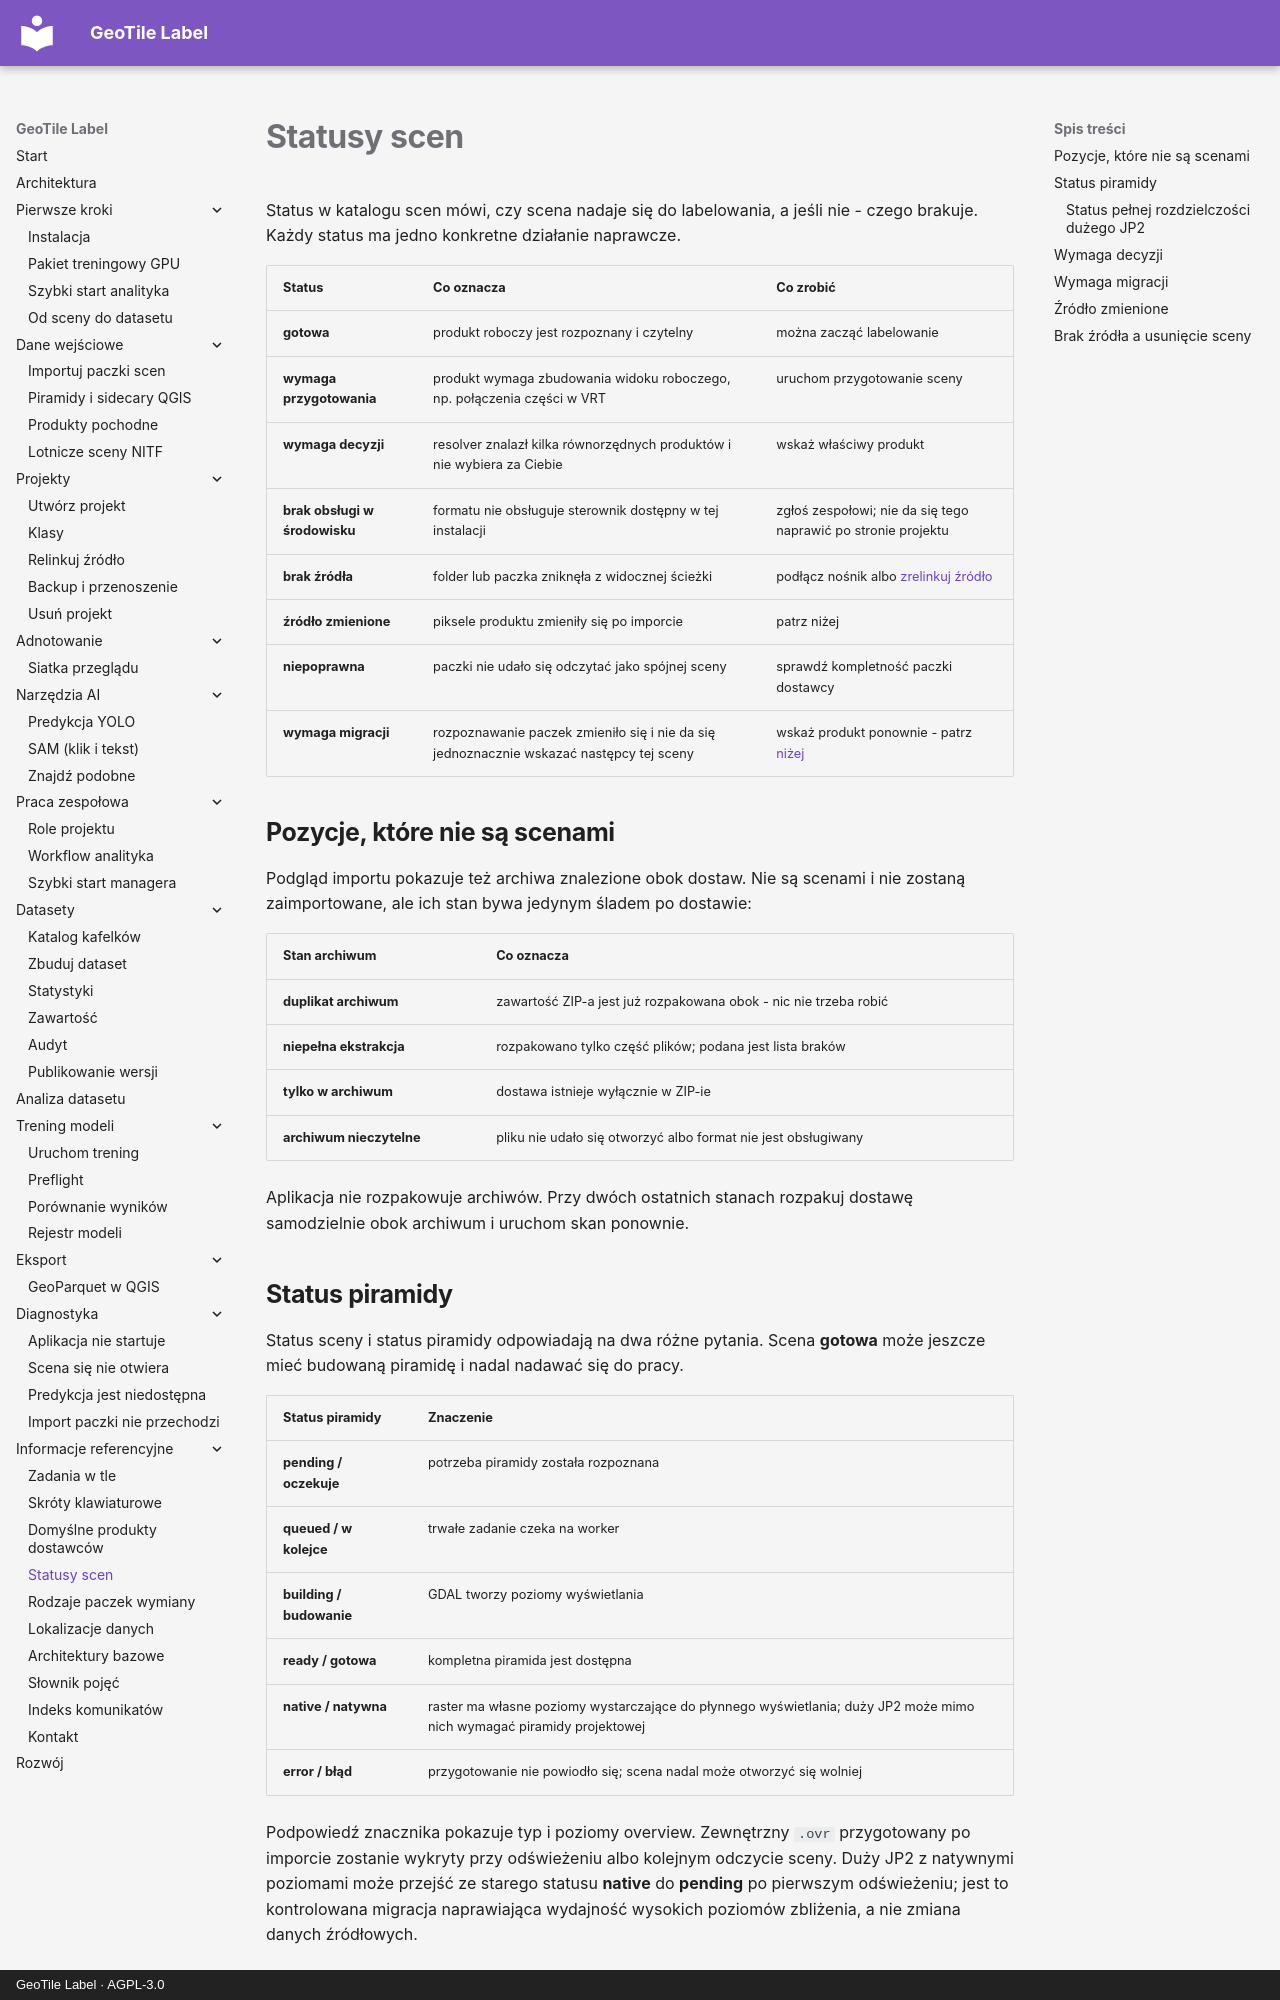

repository: jakubslesinski/geotile-label · page: reference/statusy-scen.html · generator: mkdocs · copyright: GeoTile Label · AGPL-3.0

# Statusy scen

Status w katalogu scen mówi, czy scena nadaje się do labelowania, a jeśli nie - czego
brakuje. Każdy status ma jedno konkretne działanie naprawcze.

| Status | Co oznacza | Co zrobić |
| --- | --- | --- |
| **gotowa** | produkt roboczy jest rozpoznany i czytelny | można zacząć labelowanie |
| **wymaga przygotowania** | produkt wymaga zbudowania widoku roboczego, np. połączenia części w VRT | uruchom przygotowanie sceny |
| **wymaga decyzji** | resolver znalazł kilka równorzędnych produktów i nie wybiera za Ciebie | wskaż właściwy produkt |
| **brak obsługi w środowisku** | formatu nie obsługuje sterownik dostępny w tej instalacji | zgłoś zespołowi; nie da się tego naprawić po stronie projektu |
| **brak źródła** | folder lub paczka zniknęła z widocznej ścieżki | podłącz nośnik albo [zrelinkuj źródło](../projects/relinkuj-zrodlo.md) |
| **źródło zmienione** | piksele produktu zmieniły się po imporcie | patrz niżej |
| **niepoprawna** | paczki nie udało się odczytać jako spójnej sceny | sprawdź kompletność paczki dostawcy |
| **wymaga migracji** | rozpoznawanie paczek zmieniło się i nie da się jednoznacznie wskazać następcy tej sceny | wskaż produkt ponownie - patrz [niżej](#wymaga-migracji) |

## Pozycje, które nie są scenami

Podgląd importu pokazuje też archiwa znalezione obok dostaw. Nie są scenami i nie
zostaną zaimportowane, ale ich stan bywa jedynym śladem po dostawie:

| Stan archiwum | Co oznacza |
| --- | --- |
| **duplikat archiwum** | zawartość ZIP-a jest już rozpakowana obok - nic nie trzeba robić |
| **niepełna ekstrakcja** | rozpakowano tylko część plików; podana jest lista braków |
| **tylko w archiwum** | dostawa istnieje wyłącznie w ZIP-ie |
| **archiwum nieczytelne** | pliku nie udało się otworzyć albo format nie jest obsługiwany |

Aplikacja nie rozpakowuje archiwów. Przy dwóch ostatnich stanach rozpakuj dostawę
samodzielnie obok archiwum i uruchom skan ponownie.

## Status piramidy

Status sceny i status piramidy odpowiadają na dwa różne pytania. Scena **gotowa** może
jeszcze mieć budowaną piramidę i nadal nadawać się do pracy.

| Status piramidy | Znaczenie |
| --- | --- |
| **pending / oczekuje** | potrzeba piramidy została rozpoznana |
| **queued / w kolejce** | trwałe zadanie czeka na worker |
| **building / budowanie** | GDAL tworzy poziomy wyświetlania |
| **ready / gotowa** | kompletna piramida jest dostępna |
| **native / natywna** | raster ma własne poziomy wystarczające do płynnego wyświetlania; duży JP2 może mimo nich wymagać piramidy projektowej |
| **error / błąd** | przygotowanie nie powiodło się; scena nadal może otworzyć się wolniej |

Podpowiedź znacznika pokazuje typ i poziomy overview. Zewnętrzny `.ovr` przygotowany
po imporcie zostanie wykryty przy odświeżeniu albo kolejnym odczycie sceny.
Duży JP2 z natywnymi poziomami może przejść ze starego statusu **native** do
**pending** po pierwszym odświeżeniu; jest to kontrolowana migracja naprawiająca
wydajność wysokich poziomów zbliżenia, a nie zmiana danych źródłowych.
